Run: headless pygame with SDL's dummy video driver; simulated clock (each Clock.tick advances the game by its frame time, no real sleeping); random seed 0; keys injected as events and as key.get_pressed() state; no mouse input.
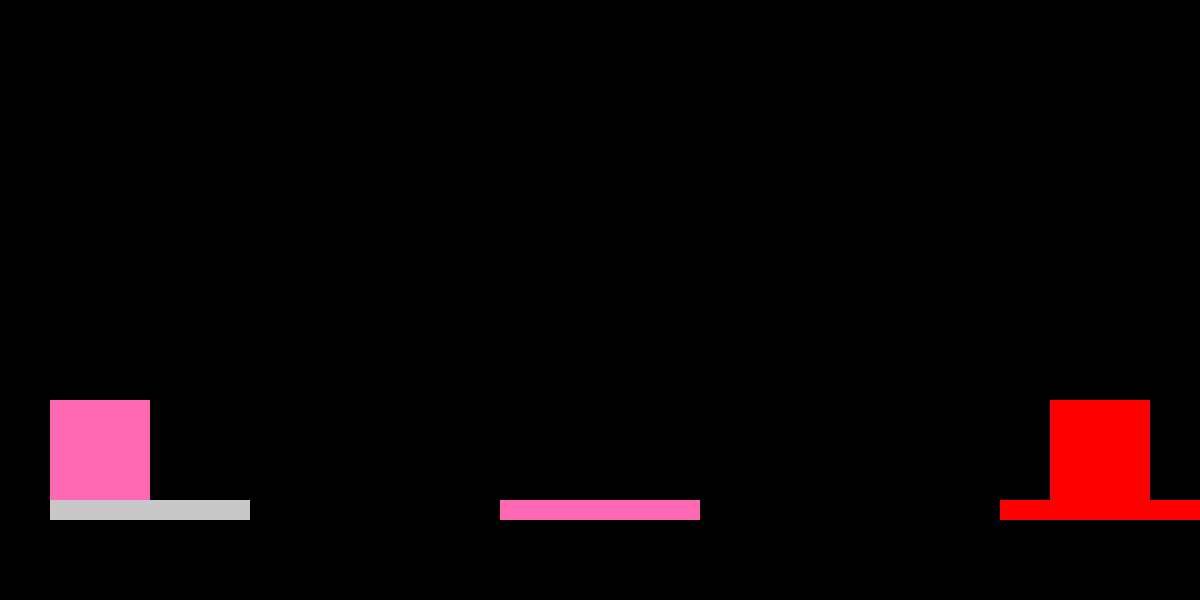
Frame 1 of 2 · flips 1–60 · no input
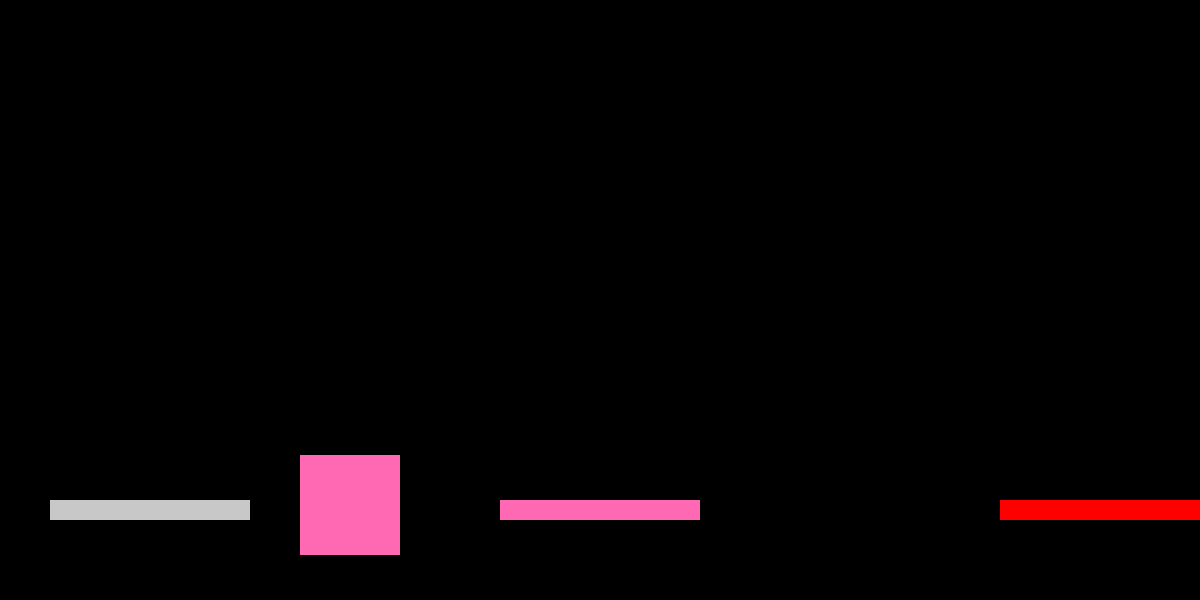
Frame 2 of 2 · flips 61–180 · tapped SPACE, RETURN · held RIGHT (→), D

The pygame program that drew these frames:

import pygame
import sys
import random
import math


class Character(pygame.sprite.Sprite):
    def __init__(self, x, y, color, live_color):
        """
        This function is to initialize the character with all of its attributes.
        This inludes the appearance, and a variable initialized for checking if
        it's on the floor. If not, apply gravity.

        :param x:
        :param y:
        :param color:
        """
        super(Character, self).__init__()
        self.image = pygame.Surface((100, 100), pygame.SRCALPHA, 32)
        self.image.convert_alpha()
        self.image.fill(color)
        self.rect = self.image.get_rect(center=(x, y))
        self.velocity_y = 0
        self.on_ground = False
        self.live_color = live_color
        self.alive = True

    def move(self, deltax, deltay):
        """
        This function enables the character to be moved.

        :param deltax:
        :param deltay:
        :return:
        """
        if self.alive:
            self.rect.x += deltax
            self.rect.y += deltay

    def gravity(self):
        """
        This function enables for gravity to be applied to the character,
        IF they are not on a surface.

        :return:
        """
        if not self.on_ground:
            self.velocity_y += 1
        else:
            self.velocity_y = 0
        self.rect.y += self.velocity_y

    def jump(self):
        if self.on_ground and self.alive:
            self.velocity_y -= 15
            self.on_ground = False # GRAVITY IS ALWAYS HERE

    def death(self, platforms):
        if self.rect.top > 600: # AKA, if a player falls off
            self.alive = False # They die!
            print("A player died!")

        for platform in platforms:
            if self.rect.colliderect(platform.rect) and self.velocity_y > 0:
                if platform.color != self.live_color and platform.color != (200, 200, 200):
                    self.alive = False
                    print("A player died!")
                    return

class Platform(pygame.sprite.Sprite):
    def __init__(self, x, y, width, height, color):
        super(Platform, self).__init__()
        self.image = pygame.Surface((width, height))
        self.image.fill(color)
        self.rect = self.image.get_rect(topleft=(x, y))
        self.color = color

# Initialize Pygame and give access to all the methods in the package
pygame.init()

# Set up the screen dimensions
screen_width = 1200
screen_height = 600
screen = pygame.display.set_mode((screen_width, screen_height))
pygame.display.set_caption("Agario")

# Create clock to later control frame rate
clock = pygame.time.Clock()

# Add 2 characters
characters = pygame.sprite.Group()
sq1 = Character(1100, 300, (255, 0, 0), (255, 0, 0,))
sq2 = Character(100, 300, (255, 105, 180), (255, 105, 180))
characters.add(sq1)
characters.add(sq2)

# Add 3 platforms
platforms = pygame.sprite.Group()
platform1 = Platform(50, 500, 200, 20, (200, 200, 200))
platform2 = Platform(1000, 500, 200, 20, (255, 0, 0))
platform3 = Platform(500, 500, 200, 20, (255, 105, 180))
platforms.add(platform1, platform2, platform3)

# Main game loop
running = True
while running:
    screen.fill((0, 0, 0))

    for event in pygame.event.get():
        if event.type == pygame.QUIT:
            running = False
        if event.type == pygame.KEYDOWN:
            if event.key == pygame.K_UP:
                sq1.jump()
            if event.key == pygame.K_w:
                sq2.jump()

    # Get the state of all keys
    keys = pygame.key.get_pressed()

    if keys[pygame.K_LEFT]:
        sq1.move(-5, 0)
    if keys[pygame.K_RIGHT]:
        sq1.move(5, 0)
    if keys[pygame.K_a]:
        sq2.move(-5, 0)
    if keys[pygame.K_d]:
        sq2.move(5, 0)

    for character in characters:
        character.gravity()
        character.on_ground = False # Apply gravity ALWAYS, just like the real world

        for platform in platforms:
            if character.rect.colliderect(platform.rect) and character.velocity_y > 0:
                character.on_ground = True
                character.velocity_y = 0
                character.rect.bottom = platform.rect.top

        character.death(platforms)

    platforms.draw(screen)
    for character in characters:
        if character.alive:
            screen.blit(character.image, character.rect.topleft)
    characters.draw(screen)

    if not sq1.alive or not sq2.alive:
        pygame.quit()

    # Update the display
    pygame.display.flip()
    clock.tick(60)

pygame.quit()
sys.exit()
